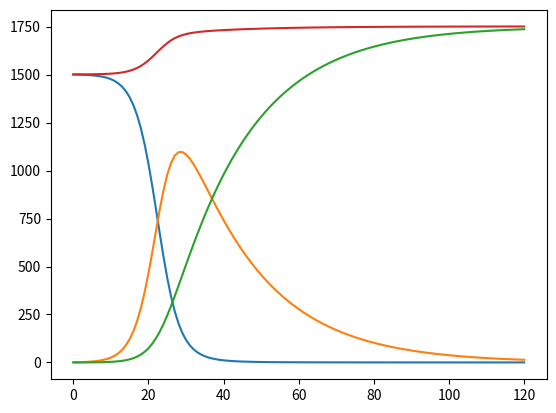

The matplotlib source for this figure:
import matplotlib.pyplot as plt

class Problem():
    def __init__(self, s, i, r, beta, nu, t_max, h):
        self.s0 = s
        self.i0 = i
        self.r0 = r
        if isinstance(beta, int) or isinstance(beta, float):
            def aux_beta(x):
                return beta
            self.beta = aux_beta
        if isinstance(nu, int) or isinstance(nu, float):
            def aux_nu(x):
                return nu
            self.nu = aux_nu
        self.t_max = t_max
        self.h = h


class Solver():
    def __init__(self, problem):
        h = problem.h
        def phi(x, y, f, s, i):
            f_1 = h * f(x,y,s,i)
            f_2 = h * f(x + h/2, y + f_1/2, s, i)
            f_3 = h * f(x + h/2, y + f_2/2, s, i)
            f_4 = h * f(x + h/2, y + f_3, s, i)
            return y + 1/6 * (f_1 + 2*f_2 + 2*f_3 + f_4)
        self.phi = phi

    def eval(self,problem):


        tot = [problem.s0+problem.i0+problem.r0]
        s = [problem.s0]
        i = [problem.i0]
        r = [problem.r0]

        for t in range(1, problem.t_max+1):
            def f_s(x, y, s, i):
                return -1 * problem.beta(t) * y * i

            def f_i(x, y, s, i):
                return problem.beta(t) * s * y - 1 * problem.nu(t) * y

            def f_r(x, y, s, i):
                return problem.nu(t) * i

            s_t, i_t, r_t = self.phi(t, s[t-1], f_s, s[t-1], i[t-1]), self.phi(t, i[t-1], f_i, s[t-1], i[t-1]), \
                            self.phi(t, r[t-1], f_r, s[t-1], i[t-1])
            s.append(s_t)
            i.append(i_t)
            r.append(r_t)
            tot.append(s_t + i_t + r_t)

        t = range(0, problem.t_max+1)

        plt.plot(t, s)
        plt.plot(t, i)
        plt.plot(t, r)
        plt.plot(t, tot)

        plt.show()

problem = Problem(s=1500, i=1, r=0, beta=0.0005, nu=0.1, t_max=120, h=0.5)

solver = Solver(problem)
solver.eval(problem)